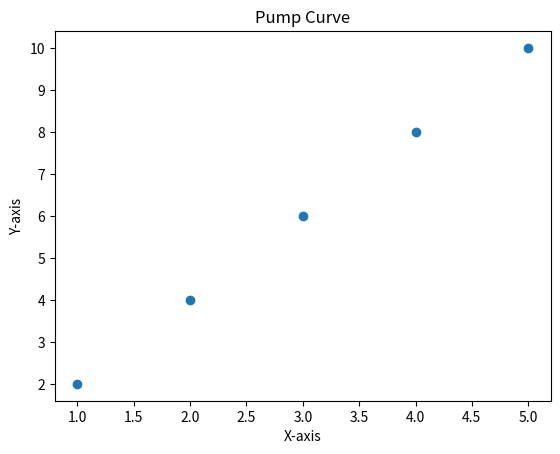

The script that saved this image:
import matplotlib.pyplot as plt

# Define the x and y coordinates of the points
x = [1, 2, 3, 4, 5]
y = [2, 4, 6, 8, 10]

# Create the scatter plot
plt.scatter(x, y)

# Add labels and a title to the plot
plt.xlabel('X-axis')
plt.ylabel('Y-axis')
plt.title('Pump Curve')

# Display the plot
plt.show()
